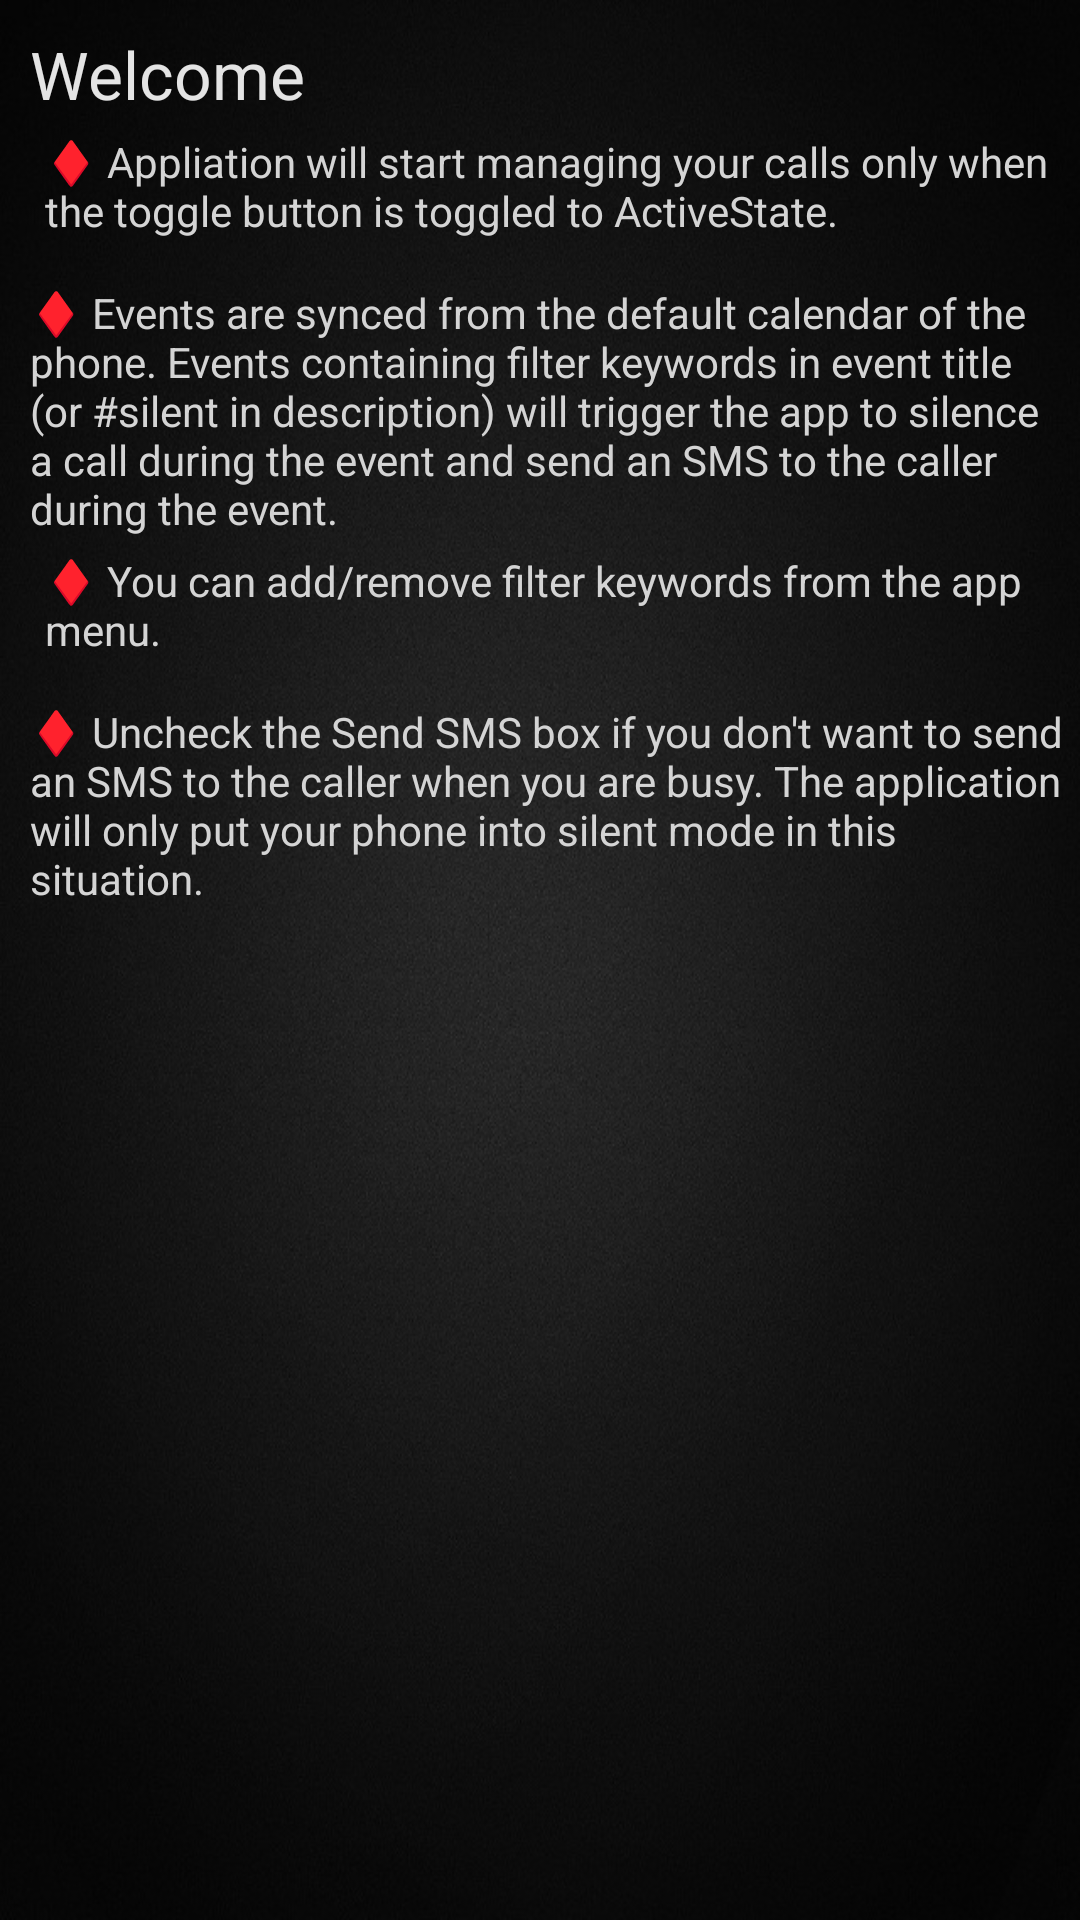

Reconstruct the res/layout file that produces this screen, plus the resources it refers to.
<!-- AndroidManifest.xml: application theme AppThemeDark -->
<!-- res/layout/help.xml -->
<RelativeLayout xmlns:android="http://schemas.android.com/apk/res/android"
    xmlns:tools="http://schemas.android.com/tools"
    android:layout_width="match_parent"
    android:layout_height="match_parent"
    android:background="@drawable/wallpaper"
    android:orientation="vertical" >

    <TextView
        android:id="@+id/tx0"
        android:layout_width="wrap_content"
        android:layout_height="wrap_content"
        android:layout_alignParentTop="true"
        android:layout_marginLeft="10dp"
        android:layout_marginTop="10dp"
        android:text="@string/welcome"
        android:textAppearance="?android:attr/textAppearanceLarge"
        android:textColor="#E4E4E4" />

    <ScrollView
        android:id="@+id/svMain"
        android:layout_width="fill_parent"
        android:layout_height="fill_parent"
        android:layout_below="@+id/tx0" >

        <RelativeLayout
            android:layout_width="fill_parent"
            android:layout_height="wrap_content" >

            <TextView
                android:id="@+id/txt1"
                android:layout_width="fill_parent"
                android:layout_height="wrap_content"
                android:layout_alignLeft="@+id/tx0"
                android:layout_below="@+id/tx0"
                android:layout_marginLeft="15dp"
                android:layout_marginTop="5dp"
                android:text="@string/instruction0"
                android:textColor="#D4D4D4" />

            <TextView
                android:id="@+id/tx2"
                android:layout_width="fill_parent"
                android:layout_height="wrap_content"
                android:layout_alignLeft="@+id/tx0"
                android:layout_below="@+id/txt1"
                android:layout_marginLeft="10dp"
                android:layout_marginTop="15dp"
                android:text="@string/instruction1"
                android:textColor="#D4D4D4" />

            <TextView
                android:id="@+id/txt2"
                android:layout_width="fill_parent"
                android:layout_height="wrap_content"
                android:layout_alignLeft="@+id/tx0"
                android:layout_below="@+id/tx2"
                android:layout_marginLeft="15dp"
                android:layout_marginTop="5dp"
                android:text="@string/instruction2"
                android:textColor="#D4D4D4" />

            <TextView
                android:id="@+id/tx3"
                android:layout_width="fill_parent"
                android:layout_height="wrap_content"
                android:layout_alignLeft="@+id/tx0"
                android:layout_below="@+id/txt2"
                android:layout_marginLeft="10dp"
                android:layout_marginTop="15dp"
                android:text="@string/instruction3"
                android:textColor="#D4D4D4" />
        </RelativeLayout>
    </ScrollView>

</RelativeLayout>
<!-- resources referenced by this layout -->
<resources>
  <!-- drawable wallpaper: png bitmap (drawable-hdpi, 275635 bytes) -->
  <string name="instruction0">♦ Appliation will start managing your calls only when the toggle button is toggled to "Active" State.</string>
  <string name="instruction1">♦ Events are synced from the default calendar of the phone. Events containing filter keywords in event title (or #silent in description) will trigger the app to silence a call during the event and send an SMS to the caller during the event.</string>
  <string name="instruction2">♦ You can add/remove filter keywords from the app menu.</string>
  <string name="instruction3">♦ Uncheck the Send SMS box if you don′t want to send an SMS to the caller when you are busy. The application will only put your phone into silent mode in this situation.</string>
  <string name="welcome">Welcome</string>
  <style name="AppThemeDark" parent="@android:style/Theme.DeviceDefault">
          <item name="com.iitg.call.manager:switchStyle">@style/switch_dark</item>
      </style>
  <style name="switch_dark">
          <item name="@attr/colorChecked">#FFFFFF</item>
          <item name="@attr/colorUnChecked">#808080</item>
          <item name="@attr/backgroundDrawable">@drawable/switch_bg_holo_dark</item>
          <item name="@attr/switchDrawable">@drawable/switch_thumb_activated_holo_dark</item>
      </style>
</resources>
